Run: headless pygame with SDL's dummy video driver; simulated clock (each Clock.tick advances the game by its frame time, no real sleeping); random seed 0; keys injected as events and as key.get_pressed() state; mouse plan: one left click at the window centre at the start of phase 2, then a move to the lower-right quarter at the start of phase 3.
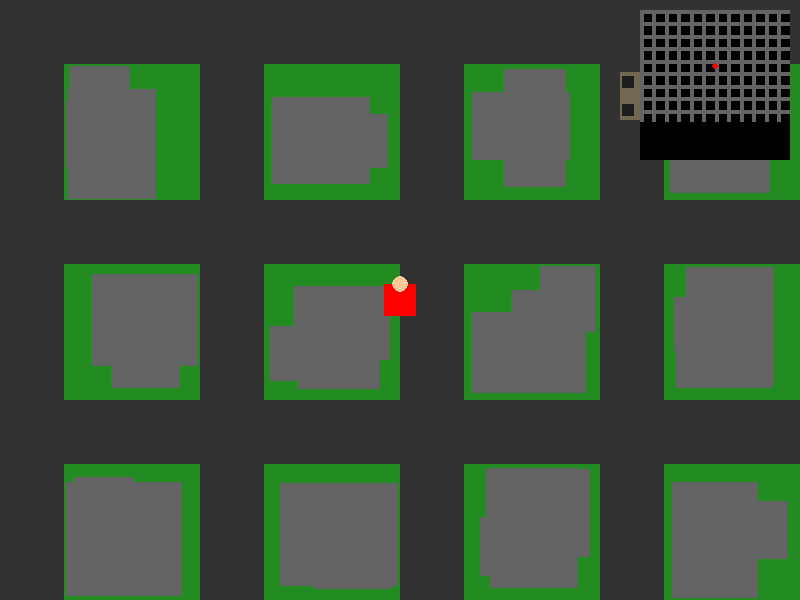
Frame 1 of 4 · flips 1–60 · no input
Frame 2 of 4 · flips 61–180 · clicked the window centre · tapped SPACE, RETURN · held RIGHT (→), D · screen unchanged from frame 1, image omitted
Frame 3 of 4 · flips 181–300 · moved the mouse to the lower-right quarter · held DOWN (↓), S · screen unchanged from frame 2, image omitted
Frame 4 of 4 · flips 301–420 · held LEFT (←), A, UP (↑), W · screen unchanged from frame 3, image omitted

The pygame program that drew these frames:

import pygame
import math
import sys
import random
import os

class Vehicle:
    def __init__(self, x, y):
        self.x = x
        self.y = y
        self.speed = 0
        self.max_speed = 8
        self.acceleration = 0.2
        self.rotation = 0
        self.size = (48, 24)  # width, height
        self.rect = pygame.Rect(x - self.size[0]/2, y - self.size[1]/2, self.size[0], self.size[1])
        self.color = (random.randint(50, 255), random.randint(50, 255), random.randint(50, 255))

    def move(self, forward, turn, walls):
        # Update speed based on acceleration
        if forward:
            self.speed = min(self.speed + self.acceleration, self.max_speed)
        elif self.speed > 0:
            self.speed = max(0, self.speed - self.acceleration)

        # Update rotation
        if turn:
            self.rotation += turn * (3 if self.speed > 0 else 0)
            self.rotation %= 360

        # Calculate movement vector
        angle = math.radians(self.rotation)
        dx = math.cos(angle) * self.speed
        dy = math.sin(angle) * self.speed

        # Update position
        new_x = self.x + dx
        new_y = self.y + dy

        # Update rectangle for collision detection
        new_rect = pygame.Rect(new_x - self.size[0]/2, new_y - self.size[1]/2, self.size[0], self.size[1])

        # Check collision
        can_move = True
        for wall in walls:
            if new_rect.colliderect(wall):
                can_move = False
                self.speed = 0
                break

        if can_move:
            self.x = new_x
            self.y = new_y
            self.rect = new_rect

    def draw(self, screen, camera_x, camera_y):
        # Calculate screen position
        screen_x = self.x - camera_x
        screen_y = self.y - camera_y

        # Only draw if vehicle is on screen (with some margin)
        screen_rect = screen.get_rect()
        if (screen_x + self.size[0] < -50 or screen_x - self.size[0] > screen_rect.width + 50 or
            screen_y + self.size[1] < -50 or screen_y - self.size[1] > screen_rect.height + 50):
            return

        # Create a surface for the rotated car with proper alpha
        car_surface = pygame.Surface(self.size, pygame.SRCALPHA)

        # Draw the vehicle body
        pygame.draw.rect(car_surface, self.color, (0, 0, self.size[0], self.size[1]))
        # Add windows (black rectangles)
        window_color = (30, 30, 30)
        window_width = self.size[0] // 4
        window_height = self.size[1] // 2
        # Front window
        pygame.draw.rect(car_surface, window_color, 
                        (self.size[0] - window_width - 4, 2, window_width, window_height))
        # Back window
        pygame.draw.rect(car_surface, window_color,
                        (4, 2, window_width, window_height))

        # Rotate the surface
        rotated_surface = pygame.transform.rotate(car_surface, -self.rotation)

        # Draw the rotated vehicle
        screen.blit(rotated_surface, (screen_x - rotated_surface.get_width()/2,
                                    screen_y - rotated_surface.get_height()/2))

class Player:
    def __init__(self, x, y):
        self.x = x
        self.y = y
        self.speed = 5
        self.size = 32
        self.rect = pygame.Rect(x - self.size/2, y - self.size/2, self.size, self.size)
        self.direction = 'down'  # Current facing direction
        self.moving = False
        self.animation_frame = 0
        self.animation_speed = 0.2
        self.colors = {
            'body': (255, 0, 0),
            'head': (255, 200, 150),
            'legs': (0, 0, 255)
        }
        self.in_vehicle = None
        self.vehicle_entry_cooldown = 0
        self.size = 32  # Keep existing attributes...

    def move(self, dx, dy, walls):
        new_x = self.x + dx * self.speed
        new_y = self.y + dy * self.speed

        # Update direction based on movement
        if abs(dx) > abs(dy):
            self.direction = 'right' if dx > 0 else 'left'
        else:
            self.direction = 'down' if dy > 0 else 'up'

        # Update moving state and animation
        self.moving = dx != 0 or dy != 0
        if self.moving:
            self.animation_frame = (self.animation_frame + self.animation_speed) % 4
        else:
            self.animation_frame = 0

        # Update rectangle position for collision detection
        new_rect = pygame.Rect(new_x - self.size/2, new_y - self.size/2, self.size, self.size)

        # Check collision with walls
        can_move = True
        for wall in walls:
            if new_rect.colliderect(wall):
                can_move = False
                break

        if can_move:
            self.x = new_x
            self.y = new_y
            self.rect = new_rect

    def draw(self, screen, camera_x, camera_y):
        screen_x = self.x - camera_x
        screen_y = self.y - camera_y

        # Draw basic animated character
        # Body
        body_rect = pygame.Rect(
            screen_x - self.size/2,
            screen_y - self.size/2,
            self.size,
            self.size
        )
        pygame.draw.rect(screen, self.colors['body'], body_rect)

        # Head
        head_size = self.size // 2
        head_y_offset = math.sin(self.animation_frame * math.pi) * 2 if self.moving else 0
        pygame.draw.circle(
            screen,
            self.colors['head'],
            (int(screen_x), int(screen_y - self.size/2 + head_y_offset)),
            head_size // 2
        )

        # Legs animation
        if self.moving:
            leg_offset = math.sin(self.animation_frame * math.pi) * 5
            # Left leg
            pygame.draw.rect(screen, self.colors['legs'],
                           (screen_x - self.size/4 - 2,
                            screen_y + self.size/4,
                            4,
                            self.size/2 + leg_offset))
            # Right leg
            pygame.draw.rect(screen, self.colors['legs'],
                           (screen_x + self.size/4 - 2,
                            screen_y + self.size/4,
                            4,
                            self.size/2 - leg_offset))

    def enter_exit_vehicle(self, vehicles):
        if self.vehicle_entry_cooldown > 0:
            return

        if self.in_vehicle:
            # Exit vehicle
            self.x = self.in_vehicle.x + math.cos(math.radians(self.in_vehicle.rotation)) * 40
            self.y = self.in_vehicle.y + math.sin(math.radians(self.in_vehicle.rotation)) * 40
            self.in_vehicle = None
            self.vehicle_entry_cooldown = 30
        else:
            # Try to enter nearest vehicle
            for vehicle in vehicles:
                dist = math.sqrt((self.x - vehicle.x)**2 + (self.y - vehicle.y)**2)
                if dist < 50:  # Entry range
                    self.in_vehicle = vehicle
                    self.vehicle_entry_cooldown = 30
                    break

    def update(self):
        if self.vehicle_entry_cooldown > 0:
            self.vehicle_entry_cooldown -= 1

class Map:
    def __init__(self):
        # Make the map much larger than the screen
        self.width = 2400  # 3x screen width
        self.height = 1800  # 3x screen height
        self.tile_size = 32
        self.walls = []
        self.roads = []
        self.vehicles = []
        self.create_city_layout()
        print(f"Created {len(self.roads)} roads")  # Debug print
        self.spawn_vehicles(10)  # Increased number of vehicles for better visibility
        print(f"Spawned {len(self.vehicles)} vehicles")  # Debug print

    def create_city_layout(self):
        # Create a grid of roads
        road_width = 64
        block_size = 200

        # Create horizontal roads
        for y in range(0, self.height, block_size):
            road = pygame.Rect(0, y, self.width, road_width)
            self.roads.append(road)
            print(f"Added horizontal road at y={y}")  # Debug print

        # Create vertical roads
        for x in range(0, self.width, block_size):
            road = pygame.Rect(x, 0, road_width, self.height)
            self.roads.append(road)
            print(f"Added vertical road at x={x}")  # Debug print

        # Create buildings in blocks
        for block_x in range(road_width, self.width - road_width, block_size):
            for block_y in range(road_width, self.height - road_width, block_size):
                # Add 2-3 buildings per block
                for _ in range(random.randint(2, 3)):
                    building_width = random.randint(50, 120)
                    building_height = random.randint(50, 120)
                    x = block_x + random.randint(0, block_size - building_width - road_width)
                    y = block_y + random.randint(0, block_size - building_height - road_width)
                    self.walls.append(pygame.Rect(x, y, building_width, building_height))

    def draw(self, screen, camera_x, camera_y):
        # Draw roads (dark gray)
        for road in self.roads:
            # Adjust position based on camera
            road_view = pygame.Rect(road.x - camera_x, road.y - camera_y, road.width, road.height)
            if road_view.colliderect(screen.get_rect()):
                pygame.draw.rect(screen, (50, 50, 50), road_view)

        # Draw buildings (gray)
        for wall in self.walls:
            # Adjust position based on camera
            wall_view = pygame.Rect(wall.x - camera_x, wall.y - camera_y, wall.width, wall.height)
            if wall_view.colliderect(screen.get_rect()):
                pygame.draw.rect(screen, (100, 100, 100), wall_view)

        # Draw vehicles (moved from Game class to ensure proper rendering order)
        for vehicle in self.vehicles:
            vehicle.draw(screen, camera_x, camera_y)
            print(f"Drawing vehicle at ({vehicle.x}, {vehicle.y}) with rotation {vehicle.rotation}")  # Debug print

    def draw_minimap(self, screen, player_x, player_y):
        # Draw minimap in top-right corner
        minimap_size = 150
        margin = 10
        scale = minimap_size / max(self.width, self.height)

        # Draw minimap background
        minimap_rect = pygame.Rect(screen.get_width() - minimap_size - margin, 
                                 margin, minimap_size, minimap_size)
        pygame.draw.rect(screen, (0, 0, 0), minimap_rect)

        # Draw roads on minimap
        for road in self.roads:
            mini_road = pygame.Rect(
                screen.get_width() - minimap_size - margin + road.x * scale,
                margin + road.y * scale,
                road.width * scale,
                road.height * scale
            )
            pygame.draw.rect(screen, (100, 100, 100), mini_road)

        # Draw player on minimap
        player_pos = (
            screen.get_width() - minimap_size - margin + player_x * scale,
            margin + player_y * scale
        )
        pygame.draw.circle(screen, (255, 0, 0), 
                         (int(player_pos[0]), int(player_pos[1])), 3)

    def spawn_vehicles(self, count):
        for _ in range(count):
            # Find a random road
            if not self.roads:  # Safety check
                return

            road = random.choice(self.roads)

            # Determine if road is horizontal or vertical
            is_horizontal = road.width > road.height

            if is_horizontal:
                # Place vehicle along horizontal road
                x = road.x + random.randint(0, road.width - 48)  # Account for vehicle width
                y = road.y + road.height // 2  # Center in road
                rotation = 0 if random.random() > 0.5 else 180  # Face left or right
            else:
                # Place vehicle along vertical road
                x = road.x + road.width // 2  # Center in road
                y = road.y + random.randint(0, road.height - 48)  # Account for vehicle length
                rotation = 90 if random.random() > 0.5 else 270  # Face up or down

            vehicle = Vehicle(x, y)
            vehicle.rotation = rotation  # Set initial rotation based on road direction
            self.vehicles.append(vehicle)


class Game:
    def __init__(self):
        # Set SDL variables for Replit environment
        os.environ['SDL_VIDEODRIVER'] = 'x11'

        self.width = 800
        self.height = 600
        self.screen = pygame.display.set_mode((self.width, self.height))
        pygame.display.set_caption("GTA Style Game")

        # Create game objects
        self.map = Map()
        # Start player in center of map
        self.player = Player(self.map.width/2, self.map.height/2)

        # Initialize camera to center on player
        self.camera_x = self.player.x - self.width/2
        self.camera_y = self.player.y - self.height/2

        # Game state
        self.running = True
        self.dragging = False
        self.last_mouse_pos = None

    def update_camera(self):
        # Camera follows player with some margin
        margin = 200

        # Update camera x position
        if self.player.x - self.camera_x < margin:
            self.camera_x = self.player.x - margin
        elif self.player.x - self.camera_x > self.width - margin:
            self.camera_x = self.player.x - (self.width - margin)

        # Update camera y position
        if self.player.y - self.camera_y < margin:
            self.camera_y = self.player.y - margin
        elif self.player.y - self.camera_y > self.height - margin:
            self.camera_y = self.player.y - (self.height - margin)

        # Keep camera within map bounds
        self.camera_x = max(0, min(self.camera_x, self.map.width - self.width))
        self.camera_y = max(0, min(self.camera_y, self.map.height - self.height))

    def handle_events(self):
        for event in pygame.event.get():
            if event.type == pygame.QUIT:
                self.running = False
            elif event.type == pygame.KEYDOWN:
                if event.key == pygame.K_e:
                    self.player.enter_exit_vehicle(self.map.vehicles)

            # Handle existing mouse events only when not in vehicle
            elif not self.player.in_vehicle:
                if event.type == pygame.MOUSEBUTTONDOWN:
                    self.dragging = True
                    self.last_mouse_pos = pygame.mouse.get_pos()
                elif event.type == pygame.MOUSEBUTTONUP:
                    self.dragging = False

        # Handle vehicle controls
        if self.player.in_vehicle:
            keys = pygame.key.get_pressed()
            forward = keys[pygame.K_w] - keys[pygame.K_s]
            turn = keys[pygame.K_d] - keys[pygame.K_a]
            self.player.in_vehicle.move(forward, turn, self.map.walls)
            # Update player position to match vehicle
            self.player.x = self.player.in_vehicle.x
            self.player.y = self.player.in_vehicle.y
        elif self.dragging:  # Only handle mouse movement when not in vehicle
            current_pos = pygame.mouse.get_pos()
            if self.last_mouse_pos:
                # Calculate direction based on screen position relative to player
                screen_center_x = self.width / 2
                screen_center_y = self.height / 2
                dx = (current_pos[0] - screen_center_x) / screen_center_x
                dy = (current_pos[1] - screen_center_y) / screen_center_y

                # Normalize the vector
                length = math.sqrt(dx * dx + dy * dy)
                if length > 0:
                    dx /= length
                    dy /= length
                    self.player.move(dx, dy, self.map.walls)
                    self.update_camera()

    def draw(self):
        # Clear the screen
        self.screen.fill((34, 139, 34))  # Green background (grass)

        # Draw the map (adjusting for camera position)
        self.map.draw(self.screen, self.camera_x, self.camera_y)

        # Draw the player with animations
        if not self.player.in_vehicle:
            self.player.draw(self.screen, self.camera_x, self.camera_y)

        # Draw minimap
        self.map.draw_minimap(self.screen, self.player.x, self.player.y)

        # Update the display
        pygame.display.flip()

    def run(self):
        clock = pygame.time.Clock()
        while self.running:
            self.player.update()
            self.handle_events()
            self.draw()
            clock.tick(60)  # 60 FPS

        pygame.quit()
        sys.exit()

if __name__ == '__main__':
    pygame.init()
    game = Game()
    game.run()
